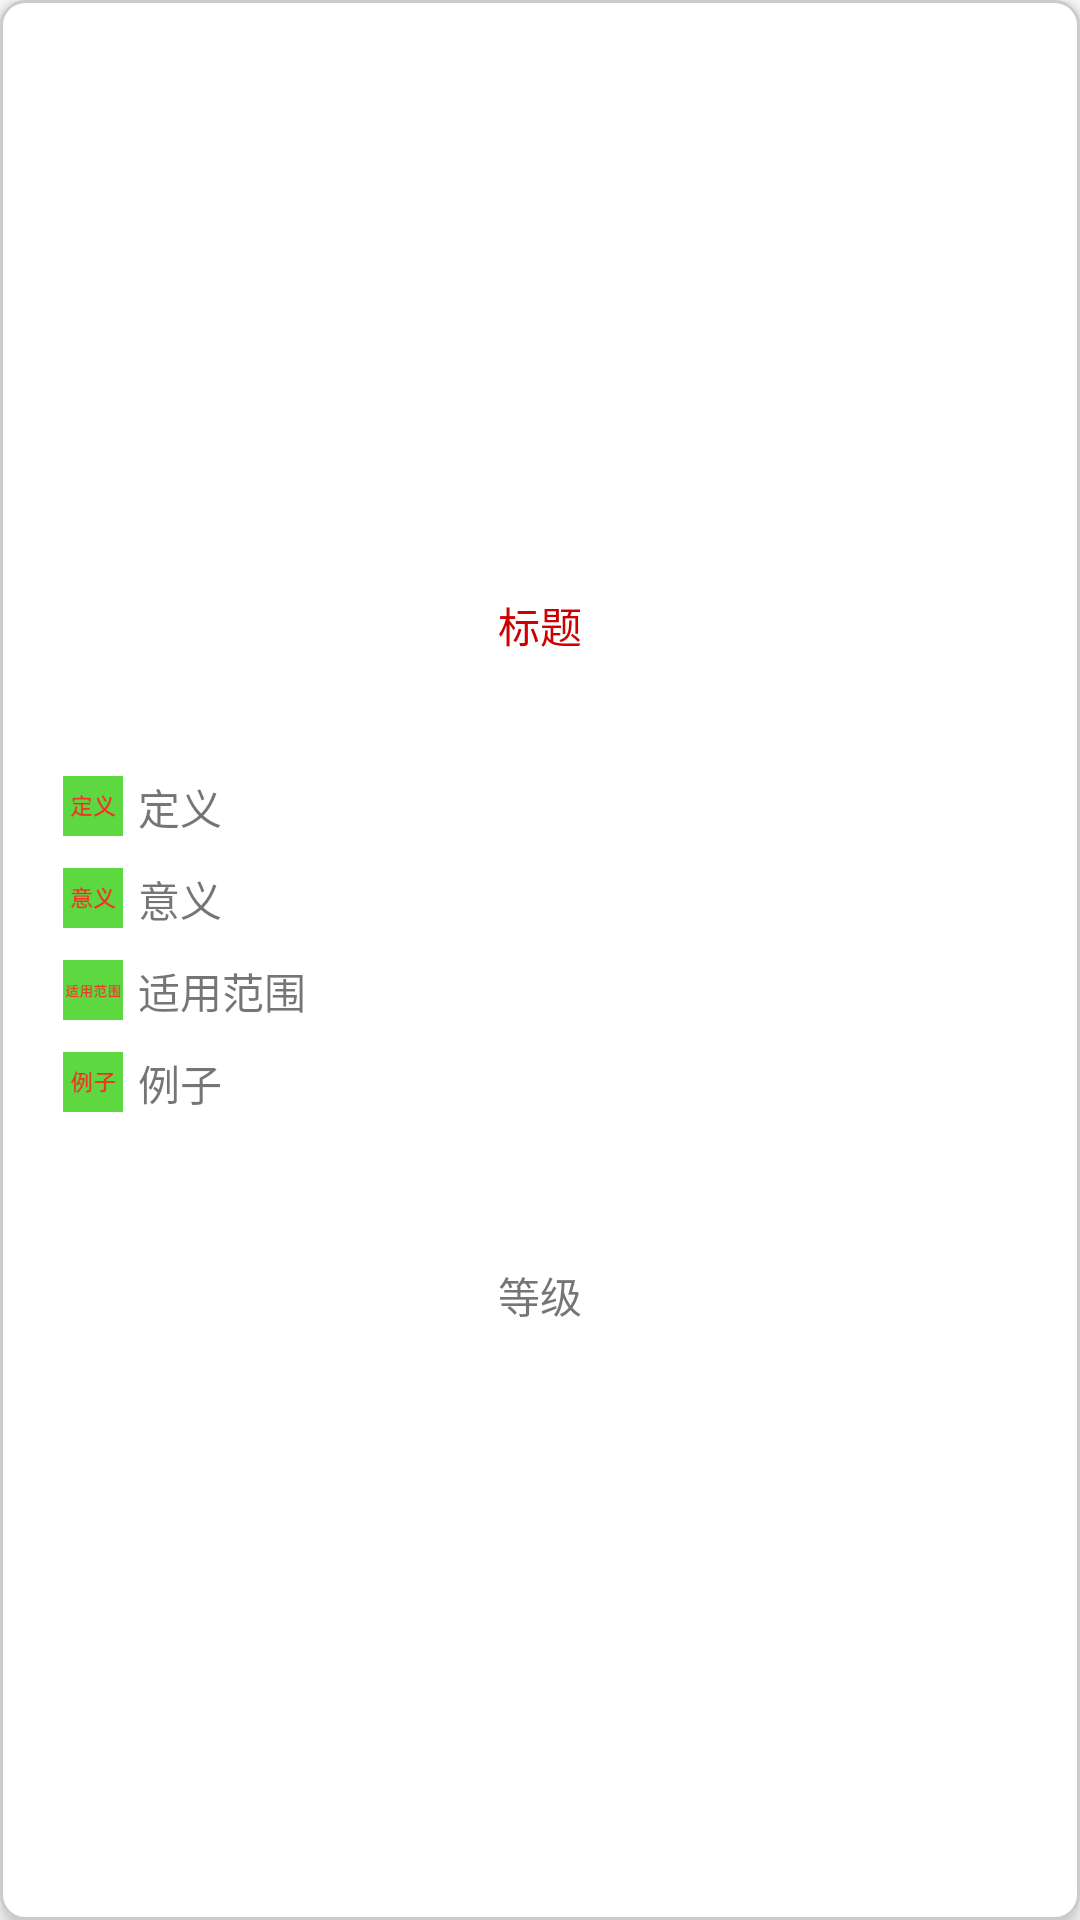

Layout XML and referenced resources for this Android screen:
<!-- AndroidManifest.xml: application theme Theme.MyApplication -->
<!-- res/layout/list_card.xml -->
<?xml version="1.0" encoding="utf-8"?>
<RelativeLayout xmlns:android="http://schemas.android.com/apk/res/android"
    android:layout_width="match_parent"
    android:layout_height="match_parent"
    android:padding="16dp"
    android:elevation="4dp"
    android:layout_marginBottom="16dp"
    android:background="@drawable/card_background"
    >


    <LinearLayout
        android:layout_width="match_parent"
        android:layout_height="wrap_content"
        android:layout_centerInParent="true"
        android:orientation="vertical"
        >

        <TextView
            android:id="@+id/cardContent"
            android:layout_width="match_parent"
            android:layout_height="wrap_content"
            android:gravity="center"
            android:text="标题"
            android:textColor="@android:color/holo_red_dark"
            android:clickable="true"
            android:layout_marginBottom="40dp"
            />
        <LinearLayout
            android:layout_width="match_parent"
            android:layout_height="wrap_content"
            android:orientation="horizontal"
            >
            <ImageView
                android:layout_width="30dp"
                android:layout_height="20dp"
               android:src="@mipmap/define"
                >

            </ImageView>
        <TextView
            android:id="@+id/cardContent_1"
            android:layout_width="match_parent"
            android:layout_height="wrap_content"
            android:text="定义"
            android:clickable="true"
            android:layout_marginBottom="10dp"
            />

        </LinearLayout>

        <LinearLayout
            android:layout_width="match_parent"
            android:layout_height="wrap_content"
            android:orientation="horizontal"
            >
            <ImageView
                android:layout_width="30dp"
                android:layout_height="20dp"
                android:src="@mipmap/meanning"
                >

            </ImageView>
        <TextView
            android:id="@+id/cardContent_2"
            android:layout_width="match_parent"
            android:layout_height="wrap_content"
            android:text="意义"
            android:clickable="true"
            android:layout_marginBottom="10dp"
            />
        </LinearLayout>

        <LinearLayout
            android:layout_width="match_parent"
            android:layout_height="wrap_content"
            android:orientation="horizontal"
            >
            <ImageView
                android:layout_width="30dp"
                android:layout_height="20dp"
                android:src="@mipmap/range"
                >

            </ImageView>
        <TextView
            android:id="@+id/cardContent_3"
            android:layout_width="match_parent"
            android:layout_height="wrap_content"
            android:text="适用范围"
            android:clickable="true"
            android:layout_marginBottom="10dp"
            />

        </LinearLayout>


        <LinearLayout
            android:layout_width="match_parent"
            android:layout_height="wrap_content"
            android:orientation="horizontal"
            >
            <ImageView
                android:layout_width="30dp"
                android:layout_height="20dp"
                android:src="@mipmap/example"
                >

            </ImageView>
        <TextView
            android:id="@+id/cardContent_4"
            android:layout_width="match_parent"
            android:layout_height="wrap_content"
            android:text="例子"
            android:clickable="true"
            android:layout_marginBottom="10dp"
            />
        </LinearLayout>

        <TextView
            android:id="@+id/cardContent_5"
            android:layout_width="match_parent"
            android:layout_height="wrap_content"
            android:layout_marginTop="40dp"
            android:text="等级"
            android:gravity="center"
            android:clickable="true"
            />


    </LinearLayout>




</RelativeLayout>
<!-- resources referenced by this layout -->
<resources>
  <!-- drawable card_background (drawable) -->
  <?xml version="1.0" encoding="utf-8"?>
  <shape xmlns:android="http://schemas.android.com/apk/res/android" android:shape="rectangle">
      <solid android:color="#FFFFFF"/> 
      <stroke
          android:width="1dp"
          android:color="#CCCCCC"/> 
      <corners android:radius="8dp"/> 
      <padding
          android:left="10dp"
          android:top="10dp"
          android:right="10dp"
          android:bottom="10dp"/> 
  </shape>
  <!-- mipmap define: png bitmap (mipmap-mdpi, 2177 bytes) -->
  <!-- mipmap example: png bitmap (mipmap-mdpi, 1878 bytes) -->
  <!-- mipmap meanning: png bitmap (mipmap-mdpi, 2349 bytes) -->
  <!-- mipmap range: png bitmap (mipmap-mdpi, 2176 bytes) -->
  <style name="Theme.MyApplication" parent="Theme.MaterialComponents.DayNight.DarkActionBar">
          
          <item name="colorPrimary">@color/white</item>
          <item name="colorPrimaryVariant">@color/purple_700</item>
          <item name="colorOnPrimary">@color/white</item>
          
          <item name="colorSecondary">@color/teal_200</item>
          <item name="colorSecondaryVariant">@color/teal_700</item>
          <item name="colorOnSecondary">@color/black</item>
          
          <item name="android:statusBarColor">?attr/colorPrimaryVariant</item>
          
      </style>
  <!-- not gathered from this repository: default colours our renderer supplied (Android Studio template values) -->
  <color name="purple_700">#FF3700B3</color>
  <color name="teal_200">#FF03DAC5</color>
  <color name="teal_700">#FF018786</color>
  <color name="black">#FF000000</color>
  <color name="white">#FFFFFFFF</color>
</resources>
